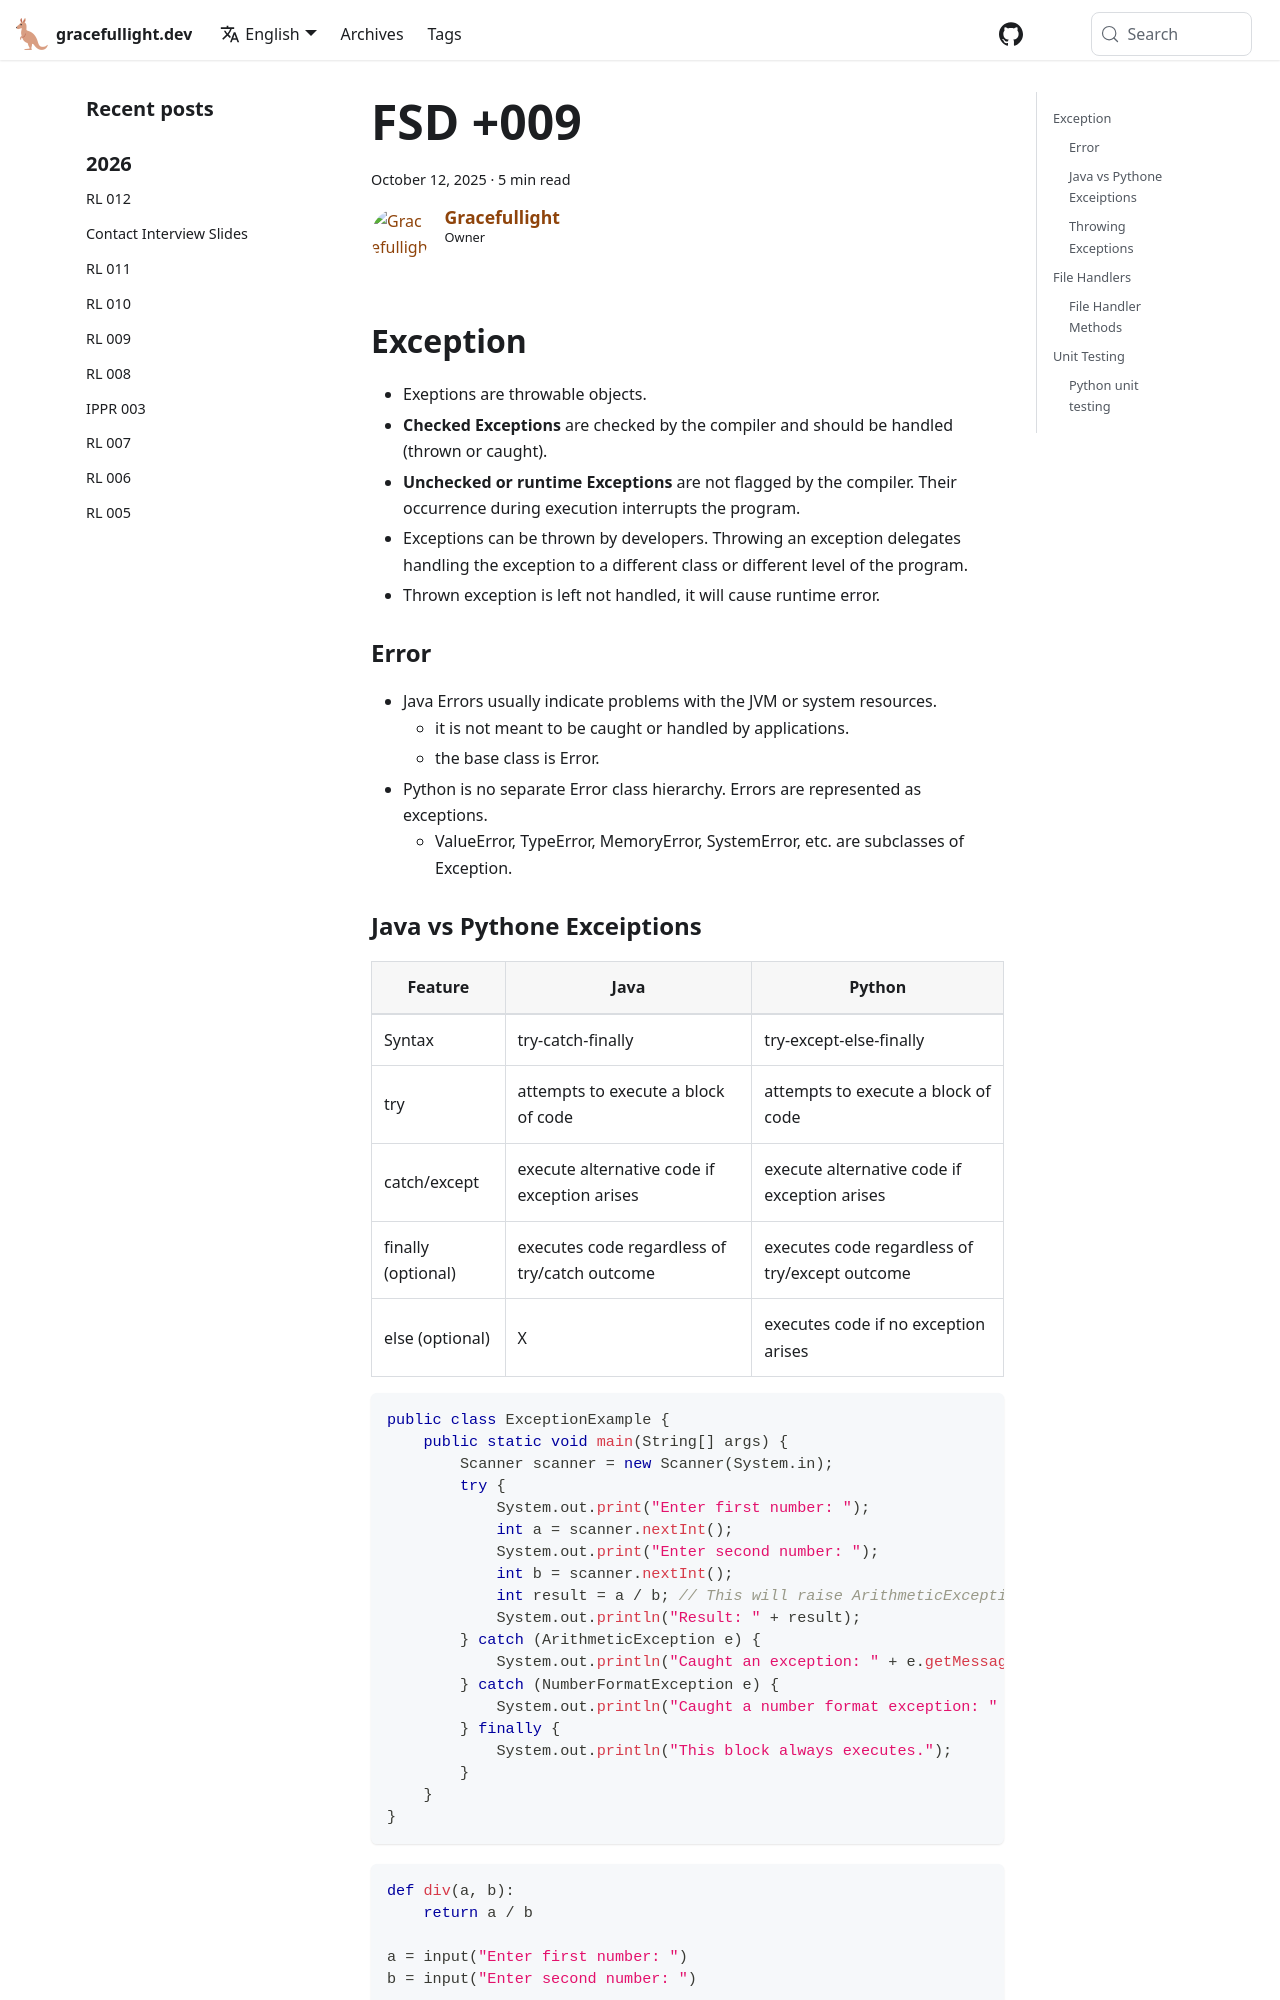

repository: gracefullight/gracefullight.github.io · page: 2025/10/13/fundamentals-of-software-development-009/index.html · generator: docusaurus

---
title: FSD +009
date: 2025-10-13T10:02:09.860+11:00
description: Fundamentals of software development +009
authors: me
tags:
  - fsd
---

## Exception

- Exeptions are throwable objects.
- **Checked Exceptions** are checked by the compiler and should be handled (thrown or caught).
- **Unchecked or runtime Exceptions** are not flagged by the compiler. Their occurrence during execution interrupts the program.
- Exceptions can be thrown by developers. Throwing an exception delegates handling the exception to a different class or different level of the program.
- Thrown exception is left not handled, it will cause runtime error.

### Error

- Java Errors usually indicate problems with the JVM or system resources.
  - it is not meant to be caught or handled by applications.
  - the base class is Error.
- Python is no separate Error class hierarchy. Errors are represented as exceptions.
  - ValueError, TypeError, MemoryError, SystemError, etc. are subclasses of Exception.
